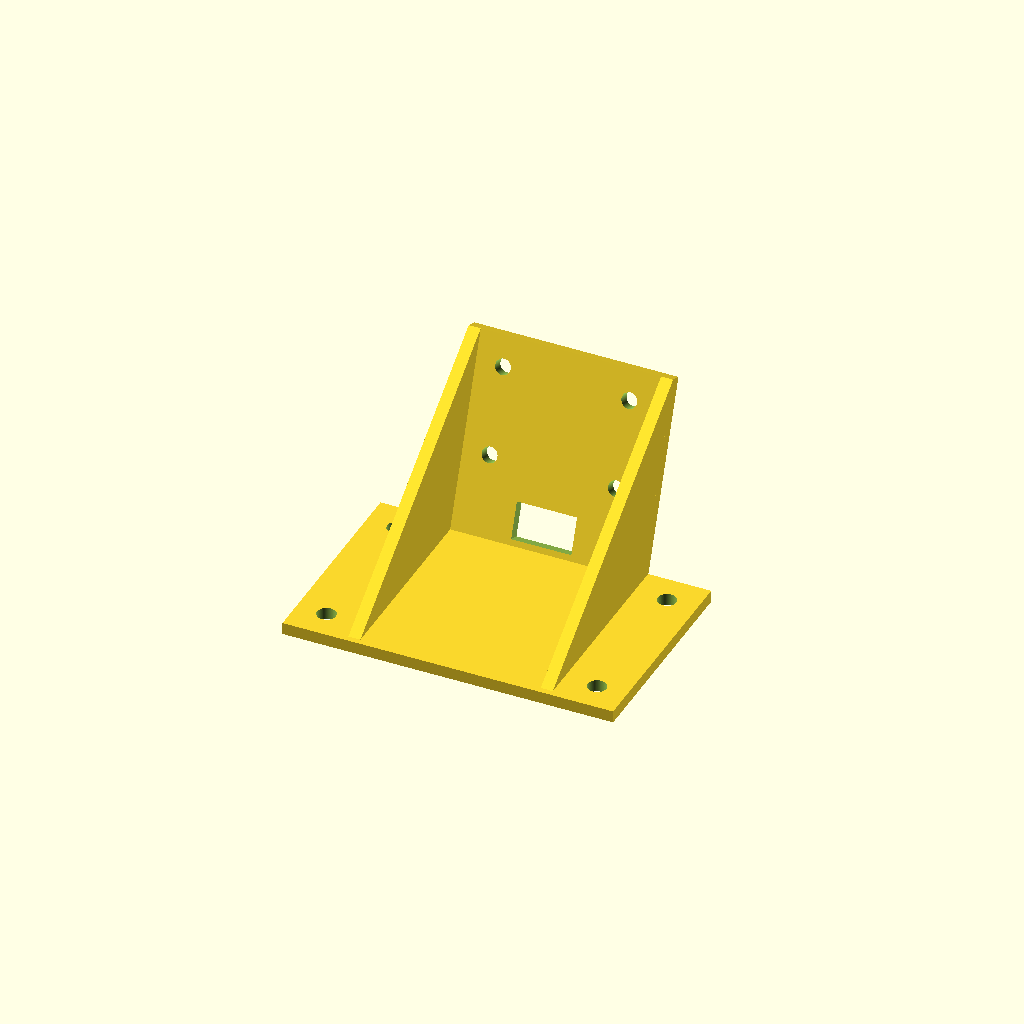
Cell 1: the model at its default parameters.
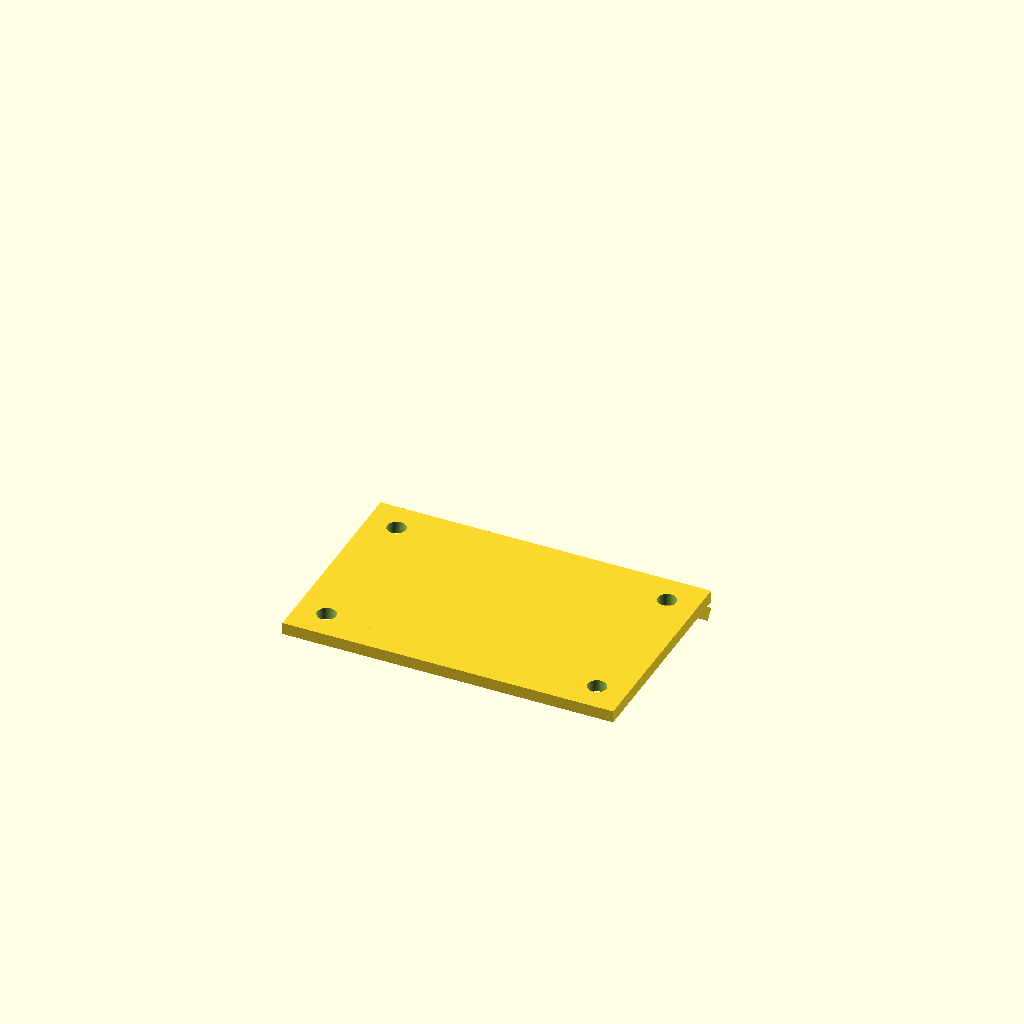
Cell 2 — mount_angle set to 220, the other parameters unchanged.
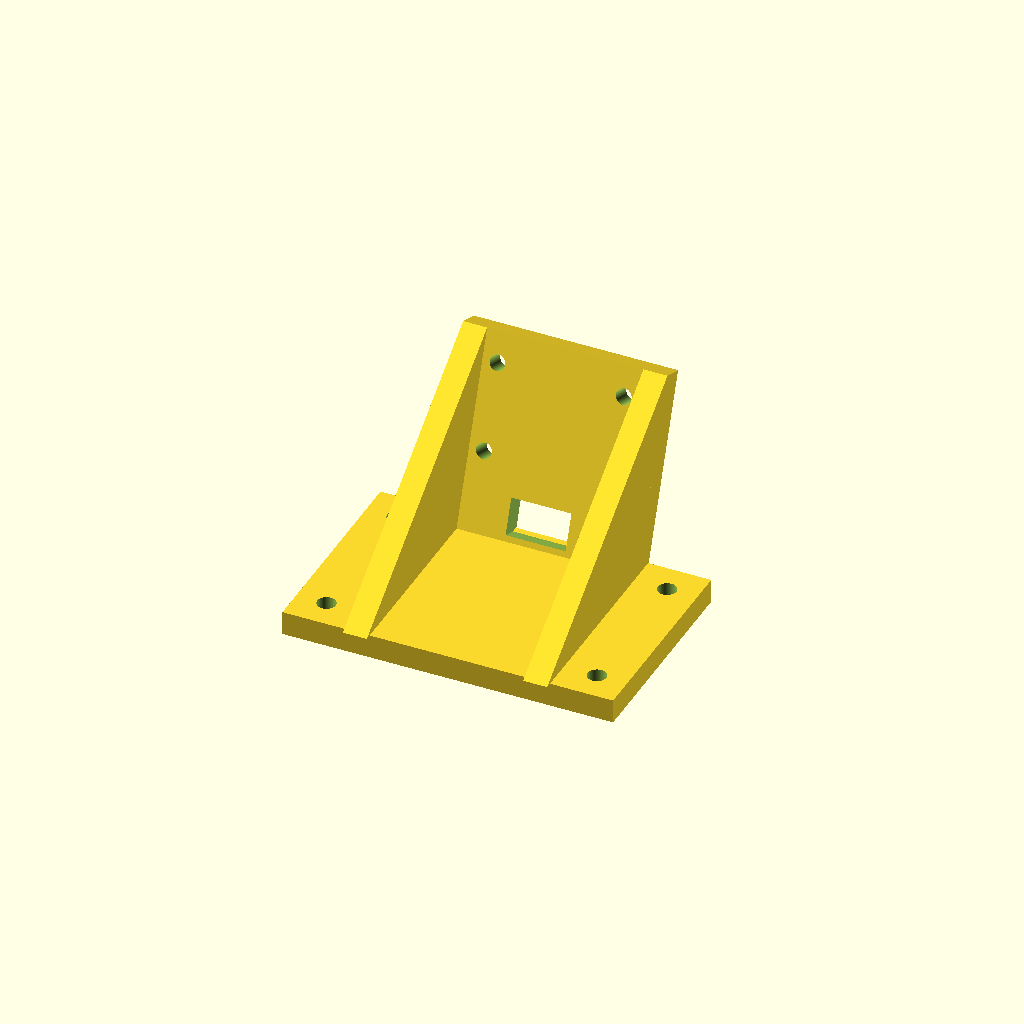
Cell 3: material_thick = 4 (everything else at default).
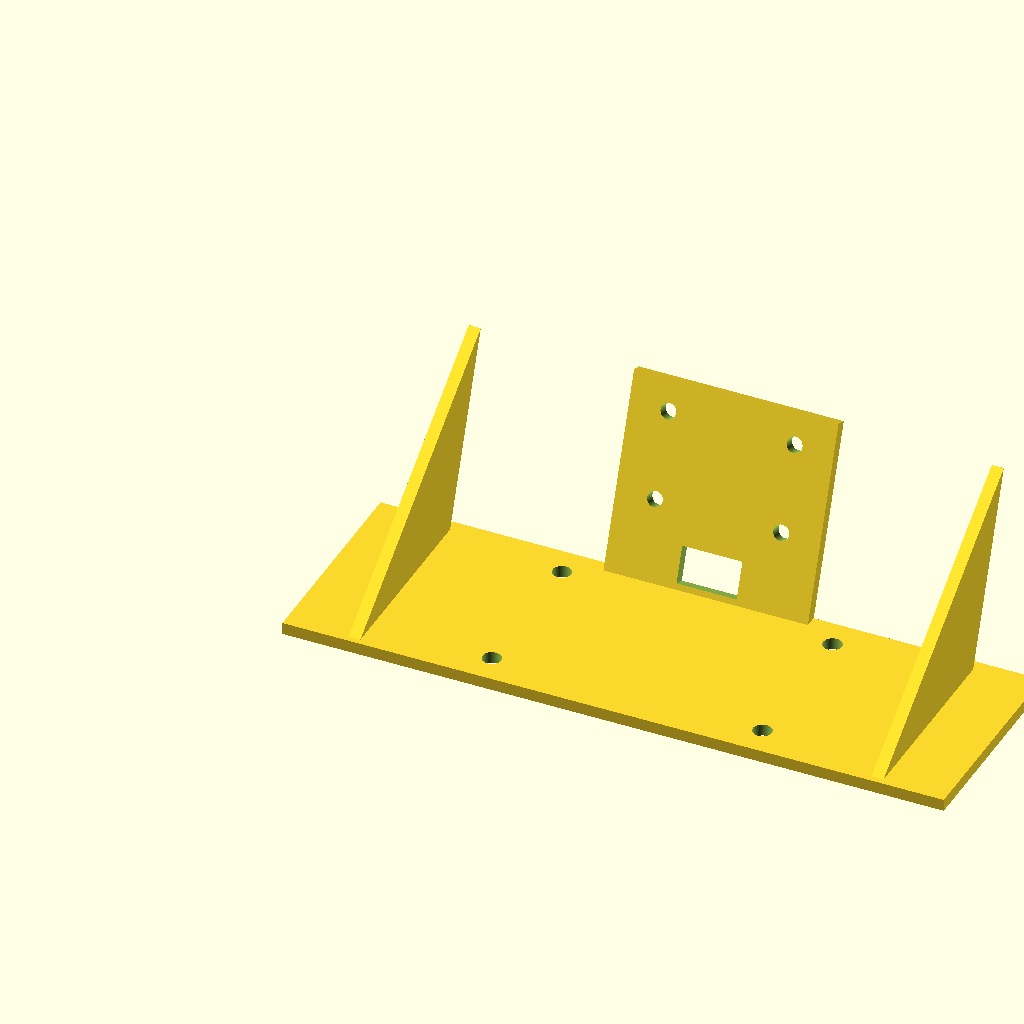
Cell 4: base_width = 110 (everything else at default).
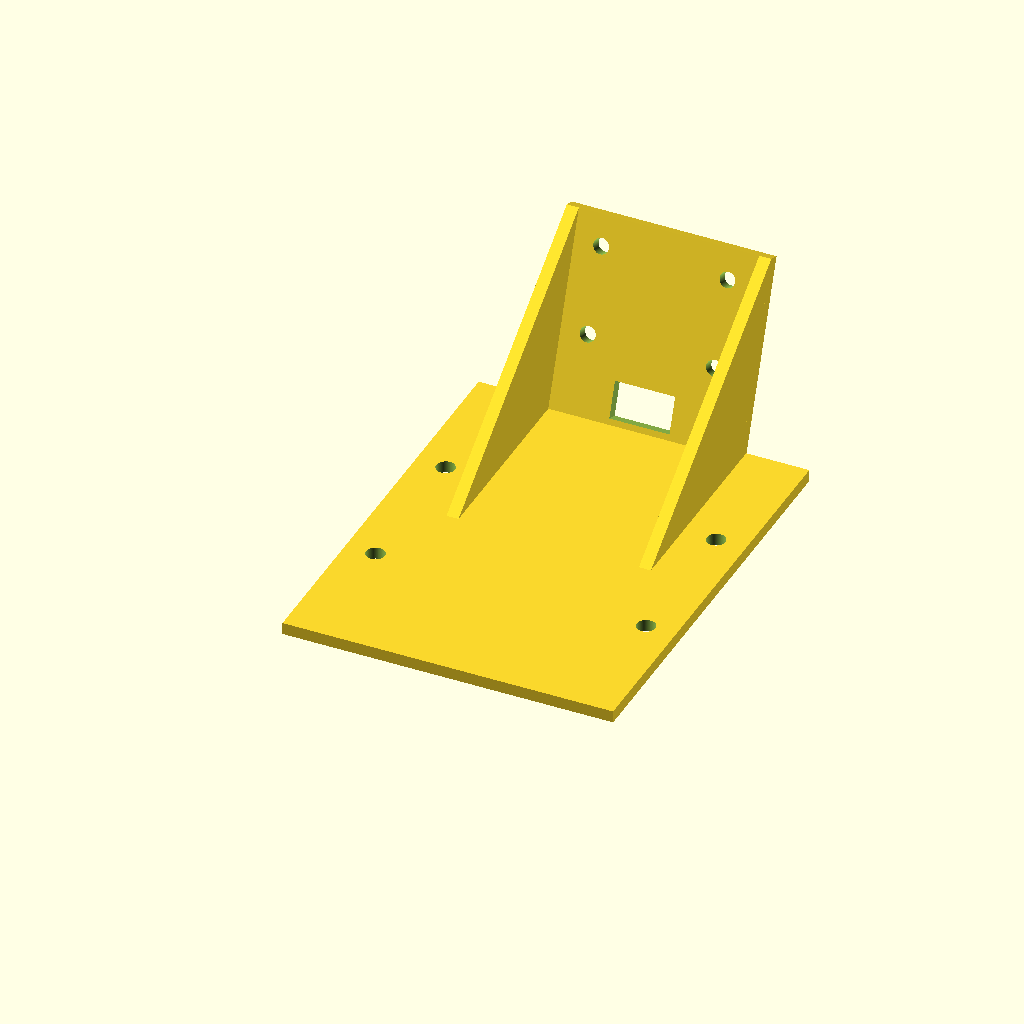
Cell 5 — base_depth set to 70, the other parameters unchanged.
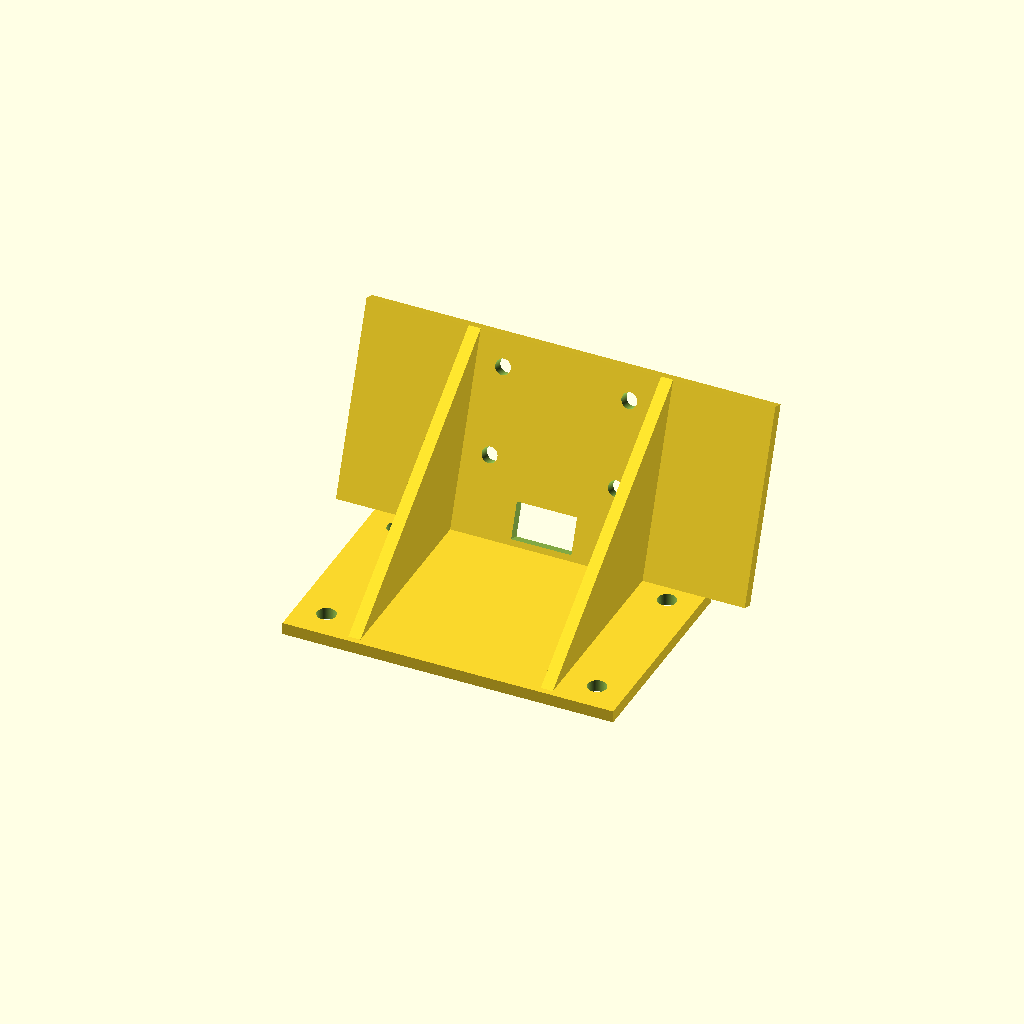
Cell 6: the same model with camera_plate_width = 68.
One fixed orthographic camera (rotation 55°, 0°, 25°; colour scheme Cornfield) for every cell.
Source of the model, CAD/openscad/camera_bracket.scad:
// DRC IMX219-83 Stereo Camera Adjustable Fixed-Angle Bracket
// Units: mm
//
// Change mount_angle to alter the camera plate angle.
// 90  = perpendicular / vertical
// 100 = tilted further back
// 120 = tilted much further back

$fn = 128;

// ------------------------------------------------------------
// Main adjustable parameters
// ------------------------------------------------------------

mount_angle = 110;          // angle between base plate and camera plate

material_thick = 2.0;

// Base plate
base_width  = 55;
base_depth  = 35;
base_thick  = material_thick;

// Camera plate
camera_plate_width  = 34;  // IMX219-83 board is approx 85mm wide
camera_plate_height = 32;  // IMX219-83 board is approx 24mm tall
camera_plate_thick  = material_thick;

// Camera PCB mounting holes
// These are adjustable because you should check against your real board.
camera_hole_dia = 2.6;     // M2.5 clearance
camera_hole_x_spacing = 21.0;
camera_hole_z_spacing = 14;

// Camera PCB mounting hole position adjustment
camera_hole_z_offset = 4;   // positive moves holes up, negative moves down

// Centre cable relief slot
cable_slot_width  = 10;     // was 24
cable_slot_height = 6;      // was 8
cable_slot_z_offset = -12;   // negative moves slot down

// Base plate mounting holes
base_hole_dia = 3.1;       // M3 clearance
base_hole_x_spacing = 45;
base_hole_y_spacing = 25;

// Side support triangles / gussets
gusset_thick = material_thick;
gusset_height = 32;
gusset_depth = 32;


// ------------------------------------------------------------
// Helper modules
// ------------------------------------------------------------

module rounded_slot_hole(d, h) {
    cylinder(d = d, h = h);
}

module screw_hole(d) {
    translate([0, 0, -1])
        cylinder(d = d, h = material_thick + 2);
}

// 2D right triangle used for side gussets
module gusset_2d() {
    polygon(points = [
        [0, 0],
        [gusset_depth, 0],
        [0, gusset_height]
    ]);
}

// Camera mounting plate
module camera_plate() {
    difference() {
        cube([
            camera_plate_width,
            camera_plate_thick,
            camera_plate_height
        ], center = false);

        // Camera mounting holes
        // Plate local coordinates:
        // X = camera width
        // Y = thickness
        // Z = camera height
        for (x = [
            camera_plate_width / 2 - camera_hole_x_spacing / 2,
            camera_plate_width / 2 + camera_hole_x_spacing / 2
        ]) {
            for (z = [
                camera_plate_height / 2 - camera_hole_z_spacing / 2 + camera_hole_z_offset,
                camera_plate_height / 2 + camera_hole_z_spacing / 2 + camera_hole_z_offset
            ]) {
                translate([x, -1, z])
                    rotate([-90, 0, 0])
                        cylinder(d = camera_hole_dia, h = camera_plate_thick + 2);
            }
        }

        // Centre cable relief slot
        translate([
            camera_plate_width / 2 - cable_slot_width / 2,
            -1,
            camera_plate_height / 2 - cable_slot_height / 2 + cable_slot_z_offset
        ])
            cube([
                cable_slot_width,
                camera_plate_thick + 2,
                cable_slot_height
            ], center = false);
    }
}

// Base mounting plate
module base_plate() {
    difference() {
        cube([base_width, base_depth, base_thick], center = false);

        // Base mounting holes
        for (x = [
            base_width / 2 - base_hole_x_spacing / 2,
            base_width / 2 + base_hole_x_spacing / 2
        ]) {
            for (y = [
                base_depth / 2 - base_hole_y_spacing / 2,
                base_depth / 2 + base_hole_y_spacing / 2
            ]) {
                translate([x, y, -1])
                    cylinder(d = base_hole_dia, h = base_thick + 2);
            }
        }
    }
}

// Side gusset that stays flat on the base
// and follows the same angle as the camera plate
module side_gusset(x_pos) {

    tilt_angle = 90 - mount_angle;

    // Same hinge/pivot line as the camera plate
    y_hinge = base_depth - camera_plate_thick;
    z_base  = base_thick;

    // Bottom edge of gusset stays on top of base plate
    y_front = y_hinge - gusset_depth;

    // Top point follows the angled camera plate
    y_top = y_hinge - gusset_height * sin(tilt_angle);
    z_top = z_base  + gusset_height * cos(tilt_angle);

    // Gusset thickness in X direction
    x0 = x_pos;
    x1 = x_pos + gusset_thick;

    polyhedron(
        points = [
            // Left side triangle
            [x0, y_hinge, z_base],   // 0 rear bottom / hinge
            [x0, y_front, z_base],   // 1 front bottom
            [x0, y_top,   z_top],    // 2 top angled point

            // Right side triangle
            [x1, y_hinge, z_base],   // 3 rear bottom / hinge
            [x1, y_front, z_base],   // 4 front bottom
            [x1, y_top,   z_top]     // 5 top angled point
        ],

        faces = [
            [0, 1, 2],       // left triangle face
            [3, 5, 4],       // right triangle face

            [0, 3, 4, 1],    // bottom face
            [1, 4, 5, 2],    // long sloped face
            [2, 5, 3, 0]     // rear face against camera plate
        ]
    );
}

// ------------------------------------------------------------
// Main bracket assembly
// ------------------------------------------------------------

module camera_bracket() {
    union() {
        // Base
        base_plate();

        // Angled camera plate
        // Pivot is near the rear of the base plate.
        translate([
            (base_width - camera_plate_width) / 2,
            base_depth - camera_plate_thick,
            base_thick
        ])
            rotate([90 - mount_angle, 0, 0])
                camera_plate();

        // Left and right side support gussets
        side_gusset_x_position = 10.5;
        side_gusset(side_gusset_x_position);
        side_gusset(base_width - side_gusset_x_position - gusset_thick);
    }
}

camera_bracket();
Customizer parameters (derived from the source; name, type, default, range or options):
mount_angle: number, default 110
material_thick: number, default 2
base_width: number, default 55
base_depth: number, default 35
camera_plate_width: number, default 34
camera_plate_height: number, default 32
camera_hole_dia: number, default 2.6
camera_hole_x_spacing: number, default 21
camera_hole_z_spacing: number, default 14
camera_hole_z_offset: number, default 4
cable_slot_width: number, default 10
cable_slot_height: number, default 6
cable_slot_z_offset: number, default -12
base_hole_dia: number, default 3.1
base_hole_x_spacing: number, default 45
base_hole_y_spacing: number, default 25
gusset_height: number, default 32
gusset_depth: number, default 32
